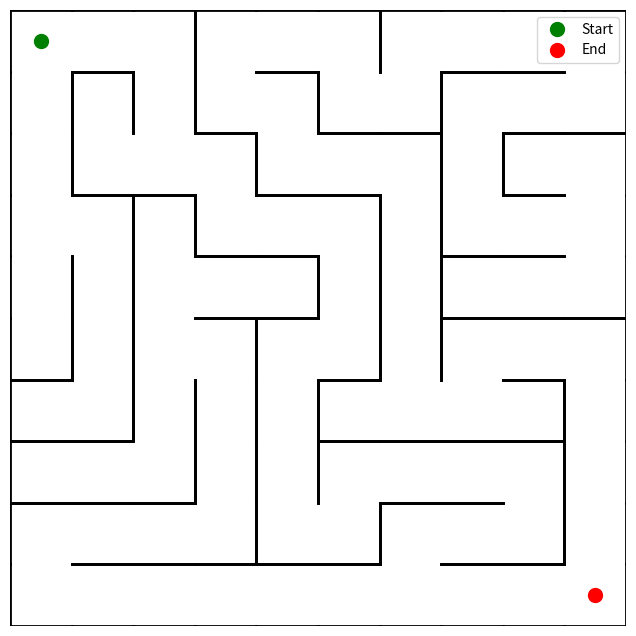

Reproduce this figure in Python.
import random
import matplotlib.pyplot as plt

class Room:
    def __init__(self, x, y):
        self.x = x
        self.y = y
        self.walls = {'N': True, 'S': True, 'E': True, 'W': True}
        self.visited = False # flag for generation algorithm

class Maze:
    def __init__(self, m):
        if m < 2:
            raise ValueError("Maze dimensions must be at least 2x2.")
        self.m = m
        self.grid = [[Room(x, y) for y in range(m)] for x in range(m)]

    def _get_neighbors(self, room):
        neighbors = []
        x, y = room.x, room.y
        
        if y > 0 and not self.grid[x][y-1].visited:
            neighbors.append(self.grid[x][y-1])
        if y < self.m - 1 and not self.grid[x][y+1].visited:
            neighbors.append(self.grid[x][y+1])
        if x < self.m - 1 and not self.grid[x+1][y].visited:
            neighbors.append(self.grid[x+1][y])
        if x > 0 and not self.grid[x-1][y].visited:
            neighbors.append(self.grid[x-1][y])
            
        return neighbors

    def _remove_walls(self, current_room, next_room):
        dx = current_room.x - next_room.x
        dy = current_room.y - next_room.y

        if dx == 1:
            current_room.walls['W'] = False
            next_room.walls['E'] = False
        elif dx == -1:
            current_room.walls['E'] = False
            next_room.walls['W'] = False
        elif dy == 1:
            current_room.walls['N'] = False
            next_room.walls['S'] = False
        elif dy == -1:
            current_room.walls['S'] = False
            next_room.walls['N'] = False

    def generate_maze(self):
        # generating maze w/Recursive backtracker algorithm
        start_x, start_y = random.randint(0, self.m-1), random.randint(0, self.m-1)
        current_room = self.grid[start_x][start_y]
        current_room.visited = True
        
        stack = [current_room]

        while stack:
            current_room = stack[-1]
            neighbors = self._get_neighbors(current_room)
            
            if neighbors:
                next_room = random.choice(neighbors)
                self._remove_walls(current_room, next_room)
                next_room.visited = True
                stack.append(next_room)
            else:
                stack.pop()
        
        for row in self.grid:
            for room in row:
                room.visited = False

    def display(self):
        # just printing the maze in a simple text format
        print(" " + "_" * (self.m * 2 - 1))
        for y in range(self.m):
            line = "|"
            for x in range(self.m):
                line += " " if self.grid[x][y].walls['S'] else "_"
                if self.grid[x][y].walls['E']:
                    line += "|"
                else:
                    line += " "
            print(line)

    def plot(self, start_coords=None, end_coords=None):
        fig, ax = plt.subplots(figsize=(8, 8))
        ax.set_aspect('equal')
        ax.axis('off')

        ax.set_xlim(-0.5, self.m - 0.5)
        ax.set_ylim(-0.5, self.m - 0.5)

        for x in range(self.m):
            for y in range(self.m):
                room = self.grid[x][y]

                plot_y = self.m - 1 - y

                if room.walls['N']:
                    ax.plot([x-0.5, x+0.5], [plot_y+0.5, plot_y+0.5], color='black', lw=2)
                if room.walls['S']:
                    ax.plot([x-0.5, x+0.5], [plot_y-0.5, plot_y-0.5], color='black', lw=2)
                if room.walls['E']:
                    ax.plot([x+0.5, x+0.5], [plot_y-0.5, plot_y+0.5], color='black', lw=2)
                if room.walls['W']:
                    ax.plot([x-0.5, x-0.5], [plot_y-0.5, plot_y+0.5], color='black', lw=2)

        if start_coords:
            ax.plot(start_coords[0], self.m - 1 - start_coords[1], 'go', markersize=10, label='Start')
        if end_coords:
            ax.plot(end_coords[0], self.m - 1 - end_coords[1], 'ro', markersize=10, label='End')

        plt.legend()
        plt.show()

if __name__ == "__main__":
    maze_size = 10
    print(f"Generating a {maze_size}x{maze_size} maze...")
    
    my_maze = Maze(maze_size)
    
    my_maze.generate_maze()
    
    my_maze.display()
    
    print("Displaying graphical plot...")
    my_maze.plot(start_coords=(0, 0), end_coords=(maze_size-1, maze_size-1))